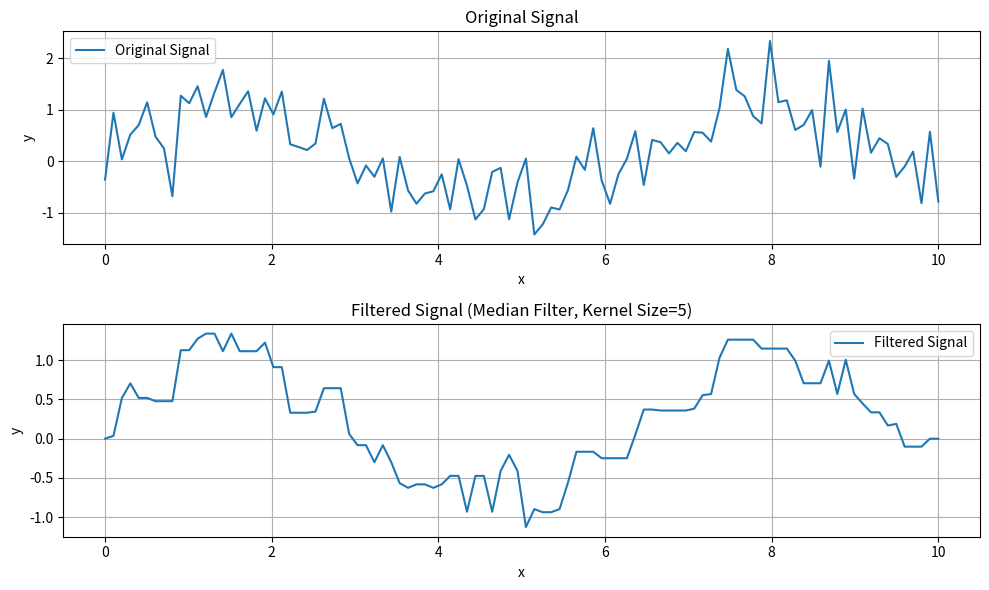

Write the Python code that produced this figure.
import numpy as np
import matplotlib.pyplot as plt
from scipy.signal import medfilt

# Generate a noisy signal
x = np.linspace(0, 10, 100)
y = np.sin(x) + np.random.randn(100) * 0.5

# Apply median filtering
y_filtered = medfilt(y, kernel_size=5)  # Adjust kernel_size as needed

# Plot the original and filtered signals in separate subplots
plt.figure(figsize=(10, 6))

plt.subplot(2, 1, 1)
plt.plot(x, y, label='Original Signal')
plt.title('Original Signal')
plt.xlabel('x')
plt.ylabel('y')
plt.legend()
plt.grid(True)

plt.subplot(2, 1, 2)
plt.plot(x, y_filtered, label='Filtered Signal')
plt.title('Filtered Signal (Median Filter, Kernel Size=5)')
plt.xlabel('x')
plt.ylabel('y')
plt.legend()
plt.grid(True)

plt.tight_layout()
plt.show()